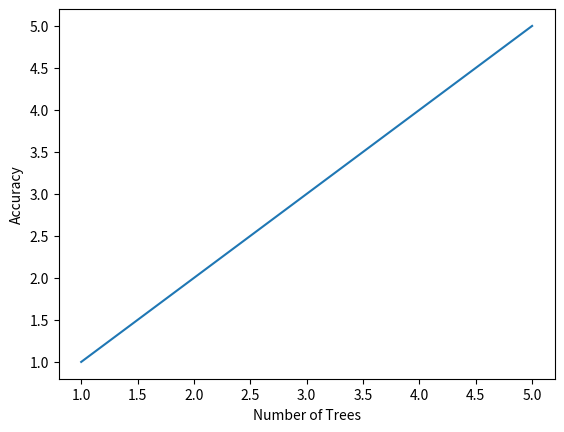

The matplotlib source for this figure:
'''
Created on 24-Jan-2014

@author: sea-gull
'''
import numpy as np
import numpy.random
import matplotlib.pyplot as plt

# Generate some test data
x = np.array([1,2,3,4,5])
y = np.array([1,2,3,4,5])

#heatmap, xedges, yedges = np.histogram2d(x, y, bins=50)
#extent = [xedges[0], xedges[-1], yedges[0], yedges[-1]]

#plt.clf()
#plt.imshow(heatmap, extent=extent)
plt.plot(x,y)
plt.xlabel('Number of Trees')
plt.ylabel('Accuracy')
plt.show()